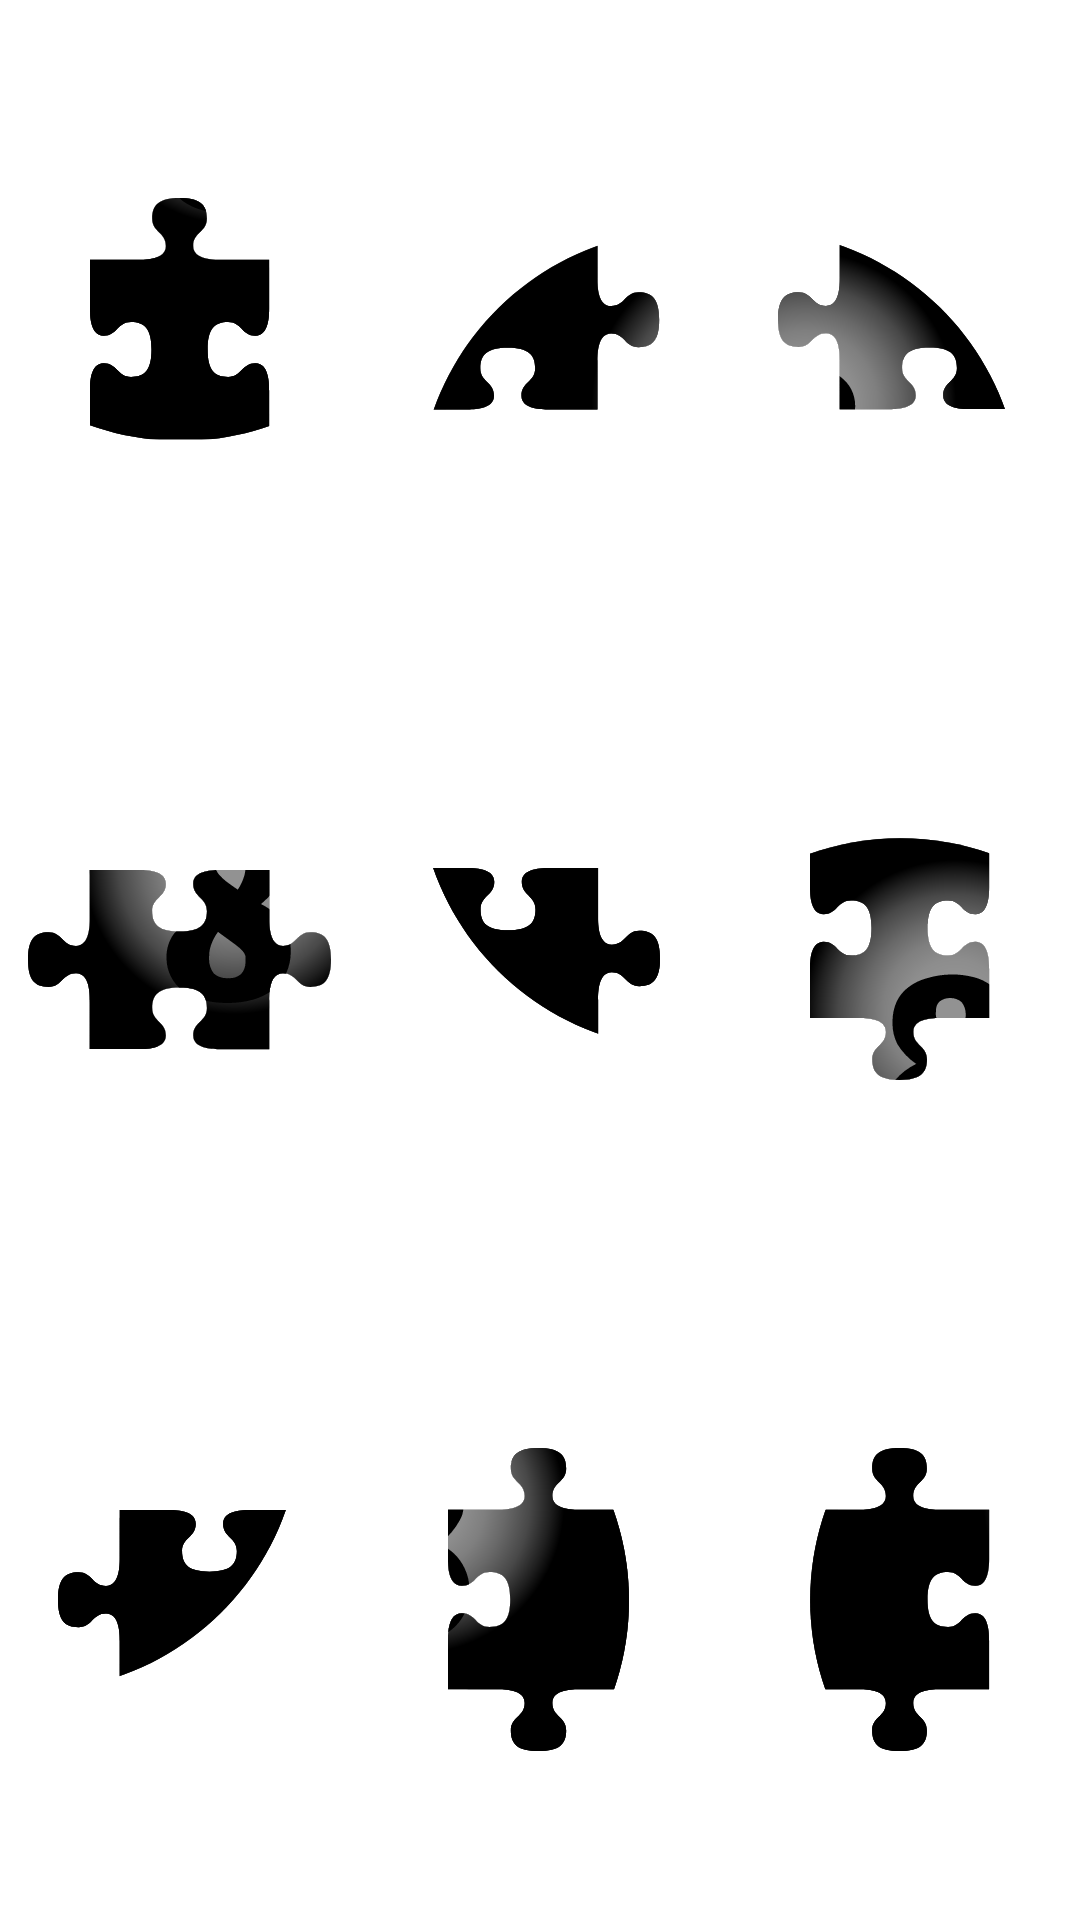

Android layout source for this screen:
<!-- AndroidManifest.xml: application theme Theme.SportsQuizPuzzle -->
<!-- res/layout/p_level_6.xml -->
<?xml version="1.0" encoding="utf-8"?>
<androidx.appcompat.widget.LinearLayoutCompat xmlns:android="http://schemas.android.com/apk/res/android"
    android:layout_width="match_parent"
    android:layout_height="wrap_content"
    android:layout_gravity="center"
    android:gravity="center"
    android:orientation="vertical">

    <androidx.appcompat.widget.LinearLayoutCompat
        android:layout_width="match_parent"
        android:layout_height="0dp"
        android:layout_weight="1"
        android:orientation="horizontal">

        <androidx.appcompat.widget.LinearLayoutCompat
            android:layout_width="0dp"
            android:layout_height="match_parent"
            android:layout_gravity="center"
            android:layout_weight="1"
            android:gravity="center">

            <ImageView
                android:id="@+id/lvl6_piece8"
                android:layout_width="wrap_content"
                android:layout_height="wrap_content"
                android:layout_gravity="center"
                android:src="@drawable/p_pool_8" />
        </androidx.appcompat.widget.LinearLayoutCompat>

        <androidx.appcompat.widget.LinearLayoutCompat
            android:layout_width="0dp"
            android:layout_height="match_parent"
            android:layout_gravity="center"
            android:layout_weight="1"
            android:gravity="center">

            <ImageView
                android:id="@+id/lvl6_piece1"
                android:layout_width="wrap_content"
                android:layout_height="wrap_content"
                android:layout_gravity="center"
                android:src="@drawable/p_pool_1" />
        </androidx.appcompat.widget.LinearLayoutCompat>

        <androidx.appcompat.widget.LinearLayoutCompat
            android:layout_width="0dp"
            android:layout_height="match_parent"
            android:layout_gravity="center"
            android:layout_weight="1"
            android:gravity="center">

            <ImageView
                android:id="@+id/lvl6_piece3"
                android:layout_width="wrap_content"
                android:layout_height="wrap_content"
                android:layout_gravity="center"
                android:src="@drawable/p_pool_3" />
        </androidx.appcompat.widget.LinearLayoutCompat>
    </androidx.appcompat.widget.LinearLayoutCompat>

    <androidx.appcompat.widget.LinearLayoutCompat
        android:layout_width="match_parent"
        android:layout_height="0dp"
        android:layout_weight="1"
        android:orientation="horizontal">

        <androidx.appcompat.widget.LinearLayoutCompat
            android:layout_width="0dp"
            android:layout_height="match_parent"
            android:layout_gravity="center"
            android:layout_weight="1"
            android:gravity="center">

            <ImageView
                android:id="@+id/lvl6_piece5"
                android:layout_width="wrap_content"
                android:layout_height="wrap_content"
                android:layout_gravity="center"
                android:src="@drawable/p_pool_5" />
        </androidx.appcompat.widget.LinearLayoutCompat>

        <androidx.appcompat.widget.LinearLayoutCompat
            android:layout_width="0dp"
            android:layout_height="match_parent"
            android:layout_gravity="center"
            android:layout_weight="1"
            android:gravity="center">

            <ImageView
                android:id="@+id/lvl6_piece7"
                android:layout_width="wrap_content"
                android:layout_height="wrap_content"
                android:layout_gravity="center"
                android:src="@drawable/p_pool_7" />
        </androidx.appcompat.widget.LinearLayoutCompat>

        <androidx.appcompat.widget.LinearLayoutCompat
            android:layout_width="0dp"
            android:layout_height="match_parent"
            android:layout_gravity="center"
            android:layout_weight="1"
            android:gravity="center">

            <ImageView
                android:id="@+id/lvl6_piece2"
                android:layout_width="wrap_content"
                android:layout_height="wrap_content"
                android:layout_gravity="center"
                android:src="@drawable/p_pool_2" />
        </androidx.appcompat.widget.LinearLayoutCompat>
    </androidx.appcompat.widget.LinearLayoutCompat>

    <androidx.appcompat.widget.LinearLayoutCompat
        android:layout_width="match_parent"
        android:layout_height="0dp"
        android:layout_weight="1"
        android:orientation="horizontal">

        <androidx.appcompat.widget.LinearLayoutCompat
            android:layout_width="0dp"
            android:layout_height="match_parent"
            android:layout_gravity="center"
            android:layout_weight="1"
            android:gravity="center">

            <ImageView
                android:id="@+id/lvl6_piece9"
                android:layout_width="wrap_content"
                android:layout_height="wrap_content"
                android:layout_gravity="center"
                android:src="@drawable/p_pool_9" />
        </androidx.appcompat.widget.LinearLayoutCompat>

        <androidx.appcompat.widget.LinearLayoutCompat
            android:layout_width="0dp"
            android:layout_height="match_parent"
            android:layout_gravity="center"
            android:layout_weight="1"
            android:gravity="center">

            <ImageView
                android:id="@+id/lvl6_piece6"
                android:layout_width="wrap_content"
                android:layout_height="wrap_content"
                android:layout_gravity="center"
                android:src="@drawable/p_pool_6" />
        </androidx.appcompat.widget.LinearLayoutCompat>

        <androidx.appcompat.widget.LinearLayoutCompat
            android:layout_width="0dp"
            android:layout_height="match_parent"
            android:layout_gravity="center"
            android:layout_weight="1"
            android:gravity="center">

            <ImageView
                android:id="@+id/lvl6_piece4"
                android:layout_width="wrap_content"
                android:layout_height="wrap_content"
                android:layout_gravity="center"
                android:src="@drawable/p_pool_4" />
        </androidx.appcompat.widget.LinearLayoutCompat>
    </androidx.appcompat.widget.LinearLayoutCompat>

</androidx.appcompat.widget.LinearLayoutCompat>
<!-- resources referenced by this layout -->
<resources>
  <!-- drawable p_pool_1: vector/xml drawable (drawable, 7190 chars, omitted) -->
  <!-- drawable p_pool_2: vector/xml drawable (drawable, 12359 chars, omitted) -->
  <!-- drawable p_pool_3: vector/xml drawable (drawable, 12003 chars, omitted) -->
  <!-- drawable p_pool_4: vector/xml drawable (drawable, 7209 chars, omitted) -->
  <!-- drawable p_pool_5: vector/xml drawable (drawable, 11694 chars, omitted) -->
  <!-- drawable p_pool_6: vector/xml drawable (drawable, 11633 chars, omitted) -->
  <!-- drawable p_pool_7: vector/xml drawable (drawable, 6505 chars, omitted) -->
  <!-- drawable p_pool_8: vector/xml drawable (drawable, 12606 chars, omitted) -->
  <!-- drawable p_pool_9: vector/xml drawable (drawable, 6545 chars, omitted) -->
  <style name="Theme.SportsQuizPuzzle" parent="Theme.MaterialComponents.DayNight.NoActionBar">
          
          <item name="colorPrimary">@color/colorPrimary</item>
          <item name="colorPrimaryVariant">@color/colorPrimaryVariant</item>
          <item name="colorOnPrimary">@color/white</item>
          
          <item name="colorSecondary">@color/colorSecondary</item>
          <item name="colorSecondaryVariant">@color/colorOnSecondary</item>
          <item name="colorOnSecondary">@color/black</item>
          
          <item name="android:statusBarColor" tools:targetApi="l">@android:color/transparent</item>
          
      </style>
  <color name="colorPrimary">#2F3436</color>
  <color name="colorPrimaryVariant">#373C3F</color>
  <color name="white">#FFFFFFFF</color>
  <color name="colorSecondary">#F7DC93</color>
  <color name="colorOnSecondary">#F4BC41</color>
  <color name="black">#FF000000</color>
</resources>
